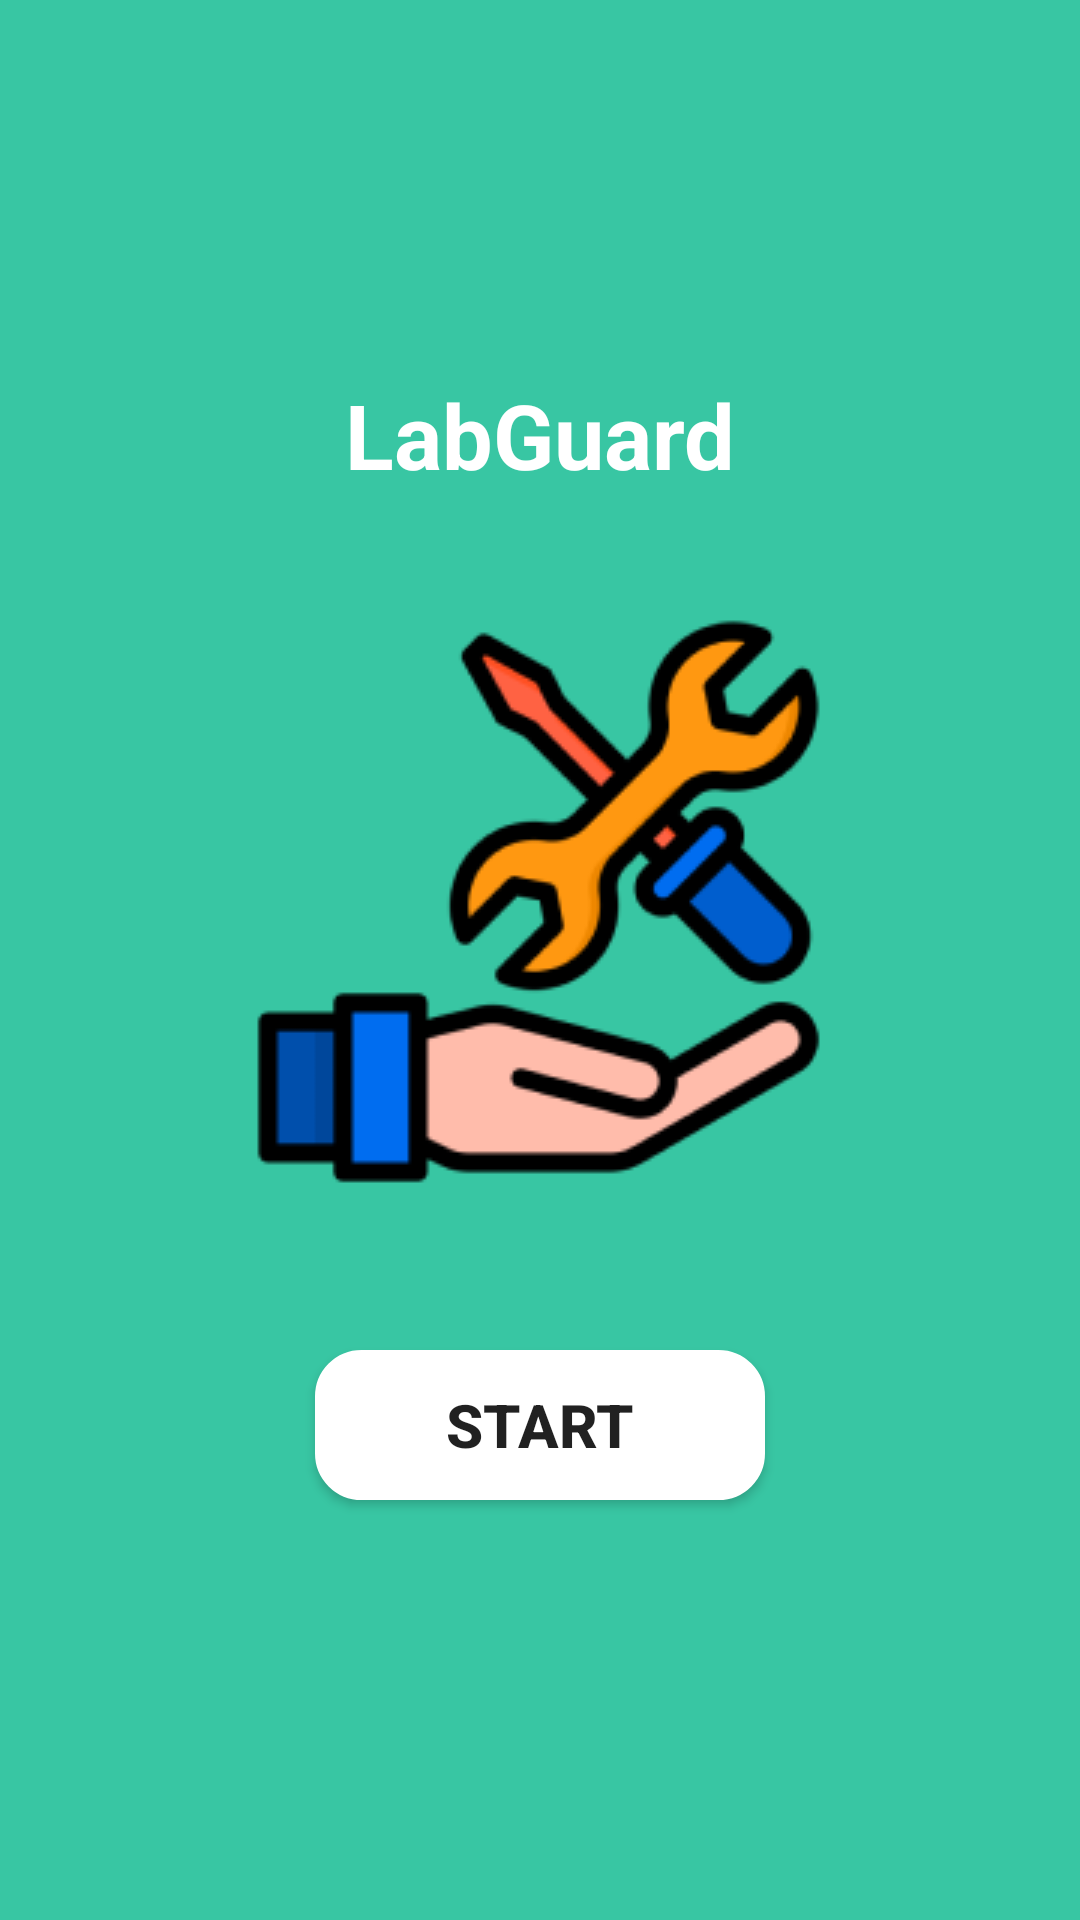

This screen was rendered from an Android layout file. Write that file and the resources it references.
<!-- AndroidManifest.xml: application theme Theme.EquipmentHealth -->
<!-- res/layout/activity_index.xml -->
<?xml version="1.0" encoding="utf-8"?>
<androidx.constraintlayout.widget.ConstraintLayout xmlns:android="http://schemas.android.com/apk/res/android"
    xmlns:app="http://schemas.android.com/apk/res-auto"
    xmlns:tools="http://schemas.android.com/tools"
    android:layout_width="match_parent"
    android:layout_height="match_parent"
    android:background="@color/main"
    tools:context=".Index">

    <LinearLayout
        android:layout_width="match_parent"
        android:layout_height="match_parent"
        android:background="#38C6A3"
        android:gravity="center"
        android:orientation="vertical"
        tools:layout_editor_absoluteX="-16dp"
        tools:layout_editor_absoluteY="16dp">

        <TextView
            android:layout_width="match_parent"
            android:layout_height="50dp"
            android:gravity="center"
            android:text="LabGuard"
            android:textAlignment="center"
            android:textColor="@color/white"
            android:textSize="30dp"
            android:textStyle="bold" />

        <ImageView
            android:layout_width="200dp"
            android:layout_height="200dp"
            android:layout_marginVertical="30dp"
            android:src="@drawable/logo" />

        <Button
            android:id="@+id/startBtn"
            android:layout_width="150dp"
            android:layout_height="50dp"
            android:layout_marginHorizontal="20dp"
            android:layout_marginVertical="20dp"
            android:background="@drawable/mybutton"
            android:backgroundTint="#FFFFFF"
            android:text="Start"
            android:textSize="20sp"
            android:textStyle="bold" />
    </LinearLayout>


</androidx.constraintlayout.widget.ConstraintLayout>
<!-- resources referenced by this layout -->
<resources>
  <color name="main">#33FFCC</color>
  <color name="white">#FFFFFFFF</color>
  <!-- drawable logo: png bitmap (drawable, 14459 bytes) -->
  <!-- drawable mybutton (drawable) -->
  <?xml version="1.0" encoding="utf-8"?>
  
  <selector xmlns:android="http://schemas.android.com/apk/res/android" >
      <item >
          <shape android:shape="rectangle"  >
              <corners android:radius="15dp" />
              <stroke android:width="1dip" android:color="@color/main" />
              <solid android:color="@color/sphome"/>
          </shape>
      </item>
  </selector>
  <style name="Theme.EquipmentHealth" parent="Theme.AppCompat.DayNight" />
  <color name="sphome">#FFB5DD</color>
</resources>
